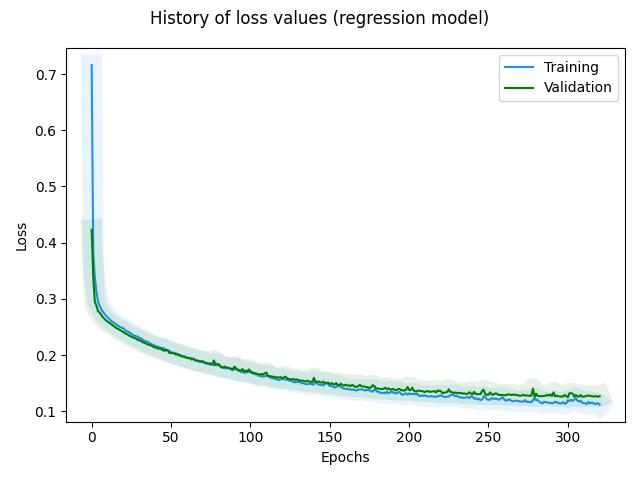

The file beside this chart, header and first rows:
, loss, rmse, mse, mae, val_loss, val_rmse, val_mse, val_mae, _timestamp, _runtime
0, 0.7162, 0.7087, 0.5023, 0.5217, 0.4228, 0.2624, 0.06887, 0.2343, 1724398541, 8
1, 0.3816, 0.254, 0.06453, 0.197, 0.3385, 0.1862, 0.03466, 0.1593, 1724398541, 8
2, 0.3378, 0.2102, 0.04417, 0.1619, 0.2949, 0.1931, 0.0373, 0.1235, 1724398541, 8
3, 0.3124, 0.1929, 0.03723, 0.1438, 0.2879, 0.1664, 0.02768, 0.1229, 1724398541, 8
4, 0.2957, 0.1867, 0.03487, 0.1329, 0.2778, 0.1676, 0.02809, 0.118, 1724398541, 8
5, 0.2874, 0.1847, 0.03413, 0.1294, 0.2759, 0.1681, 0.02825, 0.1204, 1724398541, 8
6, 0.2815, 0.1809, 0.03273, 0.1275, 0.2714, 0.1695, 0.02872, 0.1195, 1724398541, 8
7, 0.2775, 0.1829, 0.03344, 0.1269, 0.2674, 0.1713, 0.02933, 0.1185, 1724398541, 8
8, 0.2733, 0.1795, 0.0322, 0.1256, 0.2646, 0.169, 0.02856, 0.1184, 1724398542, 9
9, 0.2703, 0.1803, 0.03252, 0.1251, 0.2615, 0.1727, 0.02981, 0.1177, 1724398542, 9
10, 0.2669, 0.1809, 0.03271, 0.1241, 0.2594, 0.1754, 0.03078, 0.1178, 1724398542, 9
11, 0.2648, 0.1808, 0.03267, 0.1241, 0.2574, 0.1711, 0.02929, 0.1179, 1724398542, 9
12, 0.2615, 0.18, 0.03238, 0.1229, 0.2554, 0.1746, 0.03048, 0.1179, 1724398542, 9
13, 0.259, 0.1797, 0.03228, 0.1222, 0.2534, 0.173, 0.02992, 0.1177, 1724398542, 9
14, 0.2573, 0.1766, 0.03119, 0.1223, 0.2514, 0.1793, 0.03215, 0.1175, 1724398542, 9
15, 0.2553, 0.1801, 0.03244, 0.1221, 0.2493, 0.1716, 0.02944, 0.1171, 1724398542, 9
16, 0.2532, 0.1759, 0.03094, 0.1217, 0.2471, 0.173, 0.02993, 0.1166, 1724398542, 9
17, 0.2517, 0.1812, 0.03282, 0.1218, 0.2459, 0.1762, 0.03106, 0.1169, 1724398542, 9
18, 0.2496, 0.1787, 0.03193, 0.1213, 0.244, 0.1724, 0.02973, 0.1167, 1724398542, 9
19, 0.2485, 0.1794, 0.03219, 0.1218, 0.2428, 0.1745, 0.03045, 0.1169, 1724398543, 10
20, 0.2476, 0.1783, 0.0318, 0.1224, 0.2405, 0.1734, 0.03006, 0.1161, 1724398543, 10
21, 0.2447, 0.1767, 0.03123, 0.1209, 0.239, 0.1719, 0.02957, 0.116, 1724398543, 10
22, 0.2422, 0.1758, 0.03091, 0.1199, 0.2375, 0.1659, 0.02751, 0.116, 1724398543, 10
23, 0.2416, 0.1761, 0.03101, 0.1206, 0.2358, 0.1715, 0.02941, 0.1156, 1724398543, 10
24, 0.2396, 0.1753, 0.03073, 0.12, 0.2342, 0.1731, 0.02995, 0.1153, 1724398543, 10
25, 0.238, 0.1771, 0.03135, 0.1197, 0.2325, 0.1703, 0.02902, 0.115, 1724398543, 10
26, 0.2352, 0.1737, 0.03018, 0.1182, 0.2314, 0.1701, 0.02893, 0.1152, 1724398543, 10
27, 0.2345, 0.1758, 0.03092, 0.1188, 0.2301, 0.1658, 0.02748, 0.1152, 1724398543, 10
28, 0.2335, 0.1753, 0.03072, 0.1191, 0.2292, 0.1656, 0.02741, 0.1155, 1724398543, 10
29, 0.2328, 0.1752, 0.03069, 0.1197, 0.2271, 0.1711, 0.02927, 0.1147, 1724398544, 11
30, 0.2301, 0.1751, 0.03065, 0.1183, 0.2258, 0.1719, 0.02954, 0.1147, 1724398544, 11
31, 0.2294, 0.1731, 0.02997, 0.1188, 0.2254, 0.1776, 0.03153, 0.1155, 1724398544, 11
32, 0.2276, 0.1759, 0.03093, 0.1182, 0.2229, 0.1716, 0.02943, 0.1141, 1724398544, 11
33, 0.2252, 0.1719, 0.02956, 0.1169, 0.222, 0.1657, 0.02746, 0.1144, 1724398544, 11
34, 0.2246, 0.1733, 0.03004, 0.1174, 0.2208, 0.1646, 0.0271, 0.1142, 1724398544, 11
35, 0.2239, 0.171, 0.02926, 0.1178, 0.219, 0.1657, 0.02747, 0.1136, 1724398544, 11
36, 0.222, 0.1718, 0.02953, 0.117, 0.2182, 0.1729, 0.02988, 0.1138, 1724398544, 11
37, 0.22, 0.1724, 0.02972, 0.1161, 0.2172, 0.1739, 0.03025, 0.1139, 1724398544, 11
38, 0.2191, 0.1732, 0.03, 0.1163, 0.2164, 0.1635, 0.02674, 0.1143, 1724398544, 11
39, 0.2174, 0.1708, 0.02918, 0.1158, 0.2142, 0.1689, 0.02854, 0.1131, 1724398544, 11
40, 0.2168, 0.1708, 0.02918, 0.1162, 0.2135, 0.1716, 0.02946, 0.1135, 1724398544, 11
41, 0.2151, 0.172, 0.02959, 0.1155, 0.2128, 0.1664, 0.0277, 0.1138, 1724398545, 12
42, 0.2147, 0.1705, 0.02907, 0.1162, 0.2109, 0.1683, 0.02832, 0.113, 1724398545, 12
43, 0.2129, 0.17, 0.0289, 0.1154, 0.2119, 0.1775, 0.0315, 0.1149, 1724398545, 12
44, 0.2129, 0.1715, 0.02941, 0.1163, 0.2103, 0.1754, 0.03078, 0.1143, 1724398545, 12
45, 0.2124, 0.1715, 0.0294, 0.1168, 0.2084, 0.1648, 0.02717, 0.1134, 1724398545, 12
46, 0.2108, 0.1711, 0.02926, 0.1161, 0.2076, 0.1644, 0.02701, 0.1136, 1724398545, 12
47, 0.2094, 0.1699, 0.02887, 0.1157, 0.2091, 0.1806, 0.03261, 0.116, 1724398545, 12
48, 0.2086, 0.172, 0.02959, 0.1159, 0.2075, 0.1787, 0.03192, 0.1153, 1724398545, 12
49, 0.2072, 0.1705, 0.02908, 0.1155, 0.2037, 0.1683, 0.02832, 0.1125, 1724398545, 12
50, 0.2045, 0.1677, 0.02813, 0.1137, 0.2033, 0.1665, 0.02774, 0.1131, 1724398545, 12
51, 0.2045, 0.1694, 0.02868, 0.1146, 0.2036, 0.1753, 0.03074, 0.1143, 1724398545, 12
52, 0.2032, 0.1702, 0.02896, 0.1142, 0.2027, 0.1751, 0.03066, 0.1142, 1724398545, 12
53, 0.2035, 0.17, 0.0289, 0.1154, 0.2007, 0.1668, 0.02784, 0.1132, 1724398546, 13
54, 0.2013, 0.1685, 0.02839, 0.1141, 0.2015, 0.1776, 0.03153, 0.1148, 1724398546, 13
55, 0.2012, 0.1697, 0.0288, 0.1149, 0.1993, 0.1654, 0.02736, 0.1135, 1724398546, 13
56, 0.1998, 0.1675, 0.02806, 0.1143, 0.1985, 0.1726, 0.02981, 0.1136, 1724398546, 13
57, 0.1977, 0.169, 0.02855, 0.1131, 0.1972, 0.1717, 0.02947, 0.1131, 1724398546, 13
58, 0.1982, 0.1679, 0.02818, 0.1144, 0.1973, 0.1743, 0.0304, 0.1139, 1724398546, 13
59, 0.1969, 0.1706, 0.02911, 0.1139, 0.1958, 0.1683, 0.02833, 0.1133, 1724398546, 13
... 261 more rows
